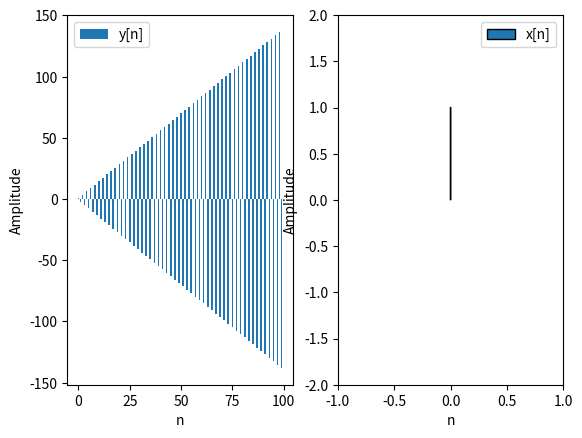

Python code for this plot:
#importing stuff
from matplotlib import pyplot as plt 
import math 

#creating input and out put 
N = range(0,100)
y = [(-1)**n*math.log(2**(2*n+1)+0.0001) for n in N]
plt.subplot(1,2,1)
plt.xlabel('n')
plt.ylabel('Amplitude')
plt.bar(N,y)
plt.legend(["y[n]"])
plt.subplot(1,2,2)
plt.xlabel('n')
plt.ylabel('Amplitude')
plt.xlim((-1,1))
plt.ylim((-2,2))
plt.arrow(0,0,0,1)
plt.legend(["x[n]"])
plt.show()

